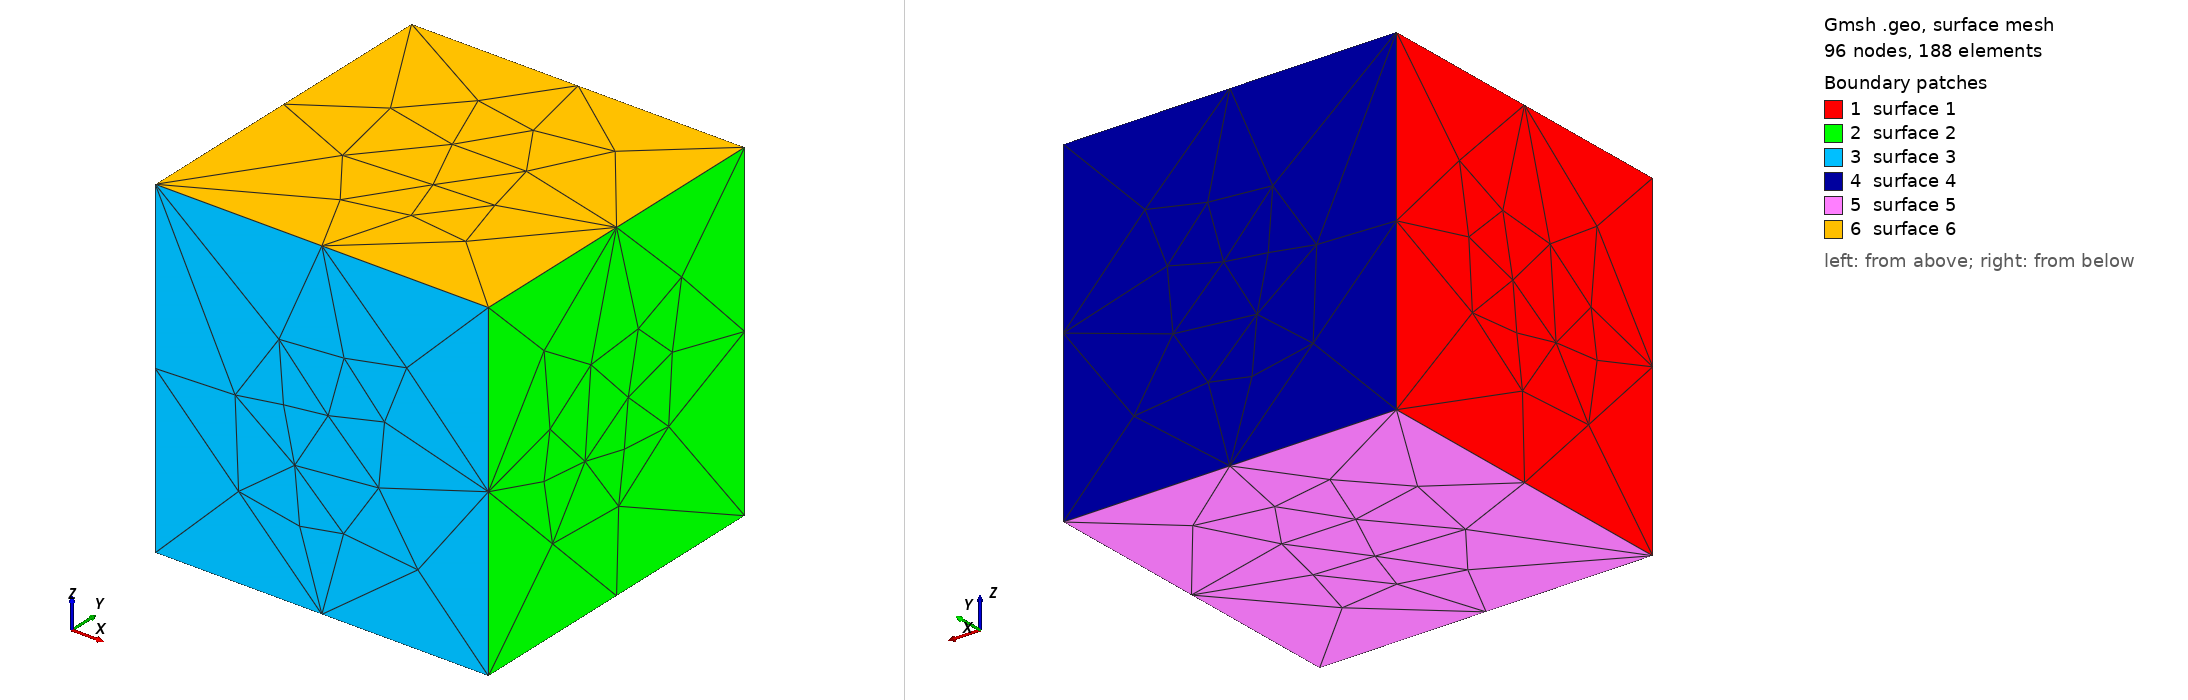

Gmsh geometry script, surface-meshed: 96 nodes, 188 surface elements. Boundary patches (legend numbers): 1 surface 1, 2 surface 2, 3 surface 3, 4 surface 4, 5 surface 5, 6 surface 6. Left view from above one corner, right view from below the opposite corner. The script declares no physical surfaces, so the legend lists its geometric surfaces. The drawing asked Gmsh for element sizes between 1% and 20% of the model's largest extent; the script's own settings can give other sizes.

=== cube.geo (drawn) ===
// mantis doctor Gmsh fixture — unit cube
SetFactory("OpenCASCADE");
Box(1) = {0, 0, 0, 1, 1, 1};
MeshSize {:} = 0.5;
Mesh 3;
